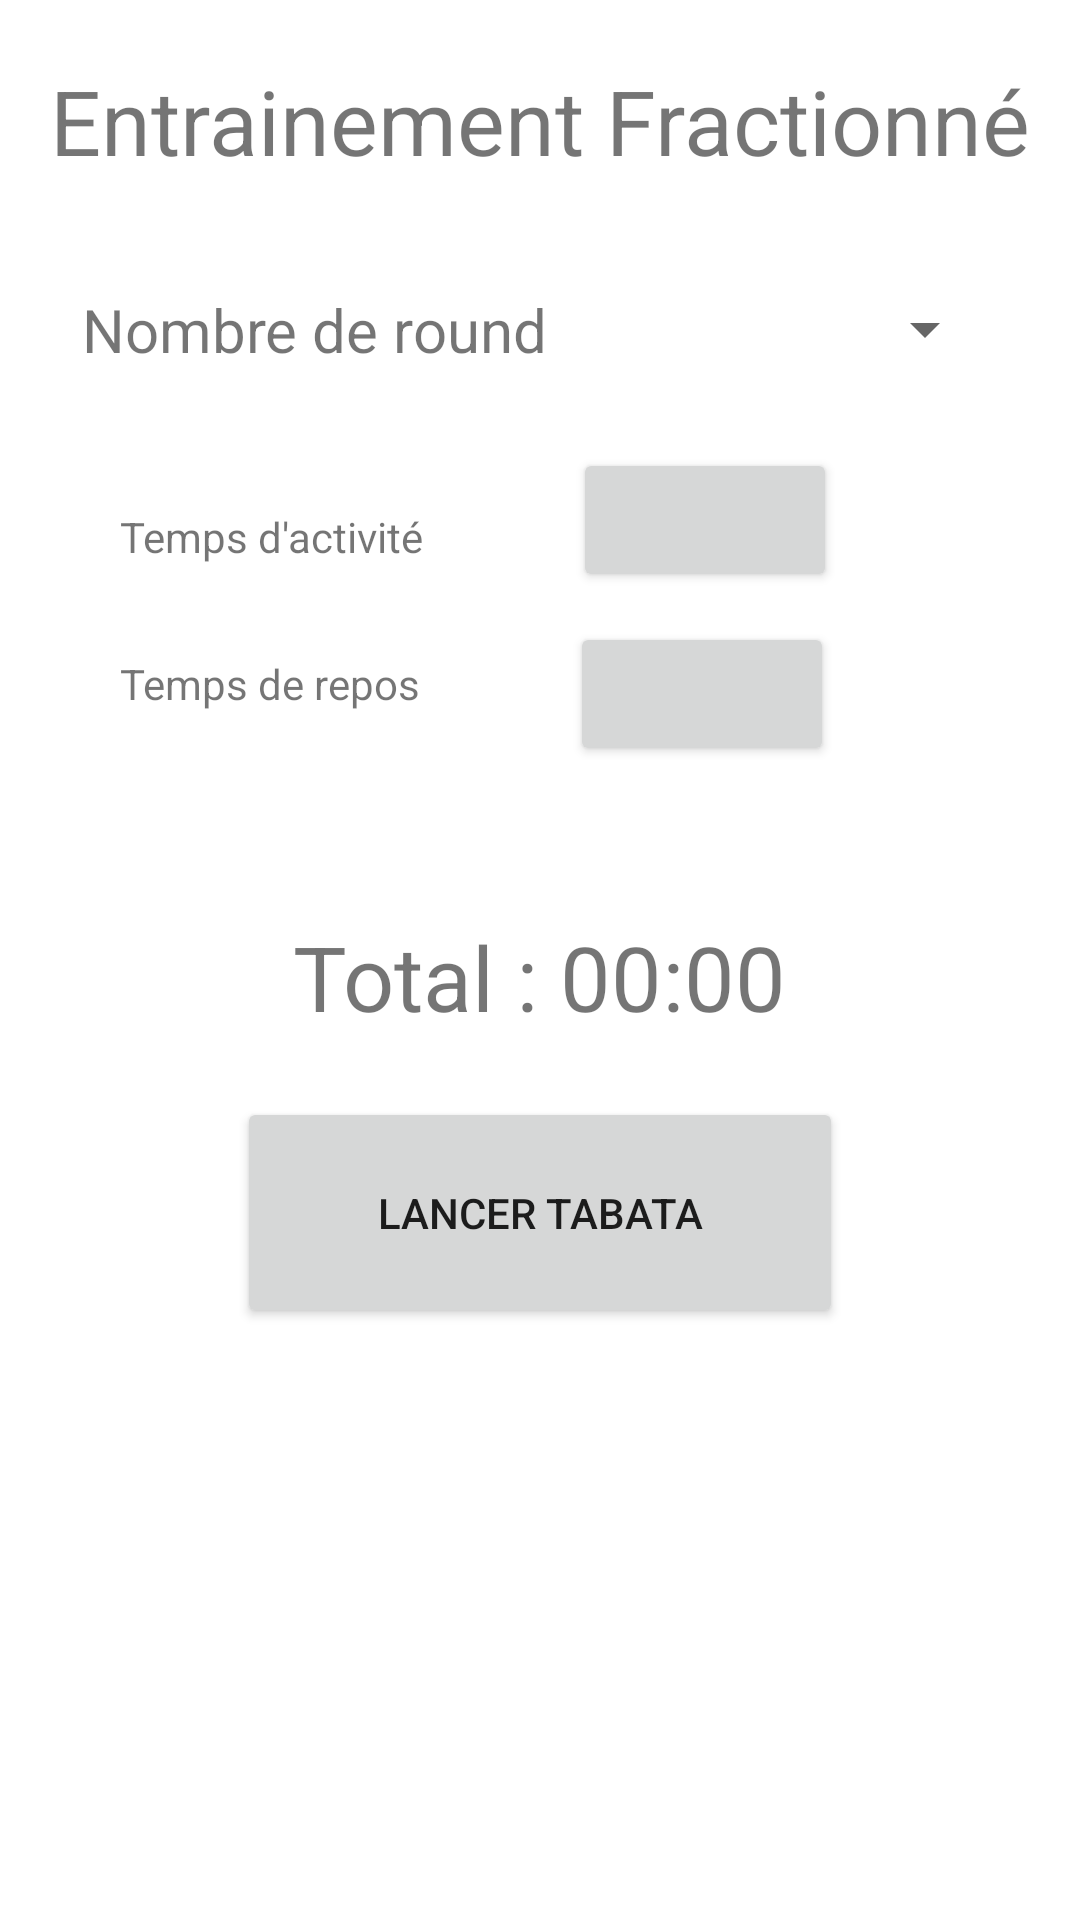

Reconstruct the res/layout file that produces this screen, plus the resources it refers to.
<!-- AndroidManifest.xml: application theme Theme.PT -->
<!-- res/layout/activity_accueil_tabata.xml -->
<?xml version="1.0" encoding="utf-8"?>

<RelativeLayout xmlns:android="http://schemas.android.com/apk/res/android"
    xmlns:app="http://schemas.android.com/apk/res-auto"
    xmlns:tools="http://schemas.android.com/tools"
    android:layout_width="match_parent"
    android:layout_height="match_parent"
    tools:context=".sport_activity.AccueilTabata">

    <TextView
        android:id="@+id/titre"
        android:layout_width="match_parent"
        android:layout_height="wrap_content"
        android:text="Entrainement Fractionné"
        android:gravity="center"
        android:textSize="30dp"
        android:layout_marginTop="20dp"/>

    <LinearLayout
        android:id="@+id/linear"
        android:layout_width="match_parent"
        android:layout_height="79dp"
        android:gravity="center"
        android:layout_below="@id/titre"
        android:orientation="horizontal"
        android:layout_marginTop="10dp">

        <TextView
            android:layout_width="wrap_content"
            android:layout_height="wrap_content"
            android:text="Nombre de round"
            android:textSize="20dp" />

        <Spinner
            android:id="@+id/spinner_round"
            android:layout_width="140dp"
            android:layout_height="40dp"
            android:layout_marginLeft="10dp"
            android:layout_centerHorizontal="true" />

    </LinearLayout>

    <TextView
        android:id="@+id/act"
        android:layout_width="wrap_content"
        android:layout_height="wrap_content"
        android:layout_below="@+id/linear"
        android:text="Temps d'activité"
        android:layout_marginLeft="40dp"
        android:layout_marginTop="20dp"/>

    <Button
        android:id="@+id/tempsOn"
        android:layout_width="wrap_content"
        android:layout_height="wrap_content"
        android:layout_centerHorizontal="true"
        android:layout_below="@+id/linear"
        android:layout_toRightOf="@+id/act"
        android:layout_marginLeft="50dp"
        android:onClick="TempsOn" />

    <TextView
        android:id="@+id/repos"
        android:layout_width="wrap_content"
        android:layout_height="wrap_content"
        android:layout_below="@+id/act"
        android:text="Temps de repos"
        android:layout_marginTop="30dp"
        android:layout_marginLeft="40dp"/>

    <Button
        android:id="@+id/tempsOff"
        android:layout_width="wrap_content"
        android:layout_height="wrap_content"
        android:layout_below="@id/tempsOn"
        android:layout_centerHorizontal="true"
        android:layout_marginTop="10dp"
        android:layout_toRightOf="@+id/repos"
        android:layout_marginLeft="50dp"
        android:onClick="TempsOff" />

    <TextView
        android:id="@+id/temps_tabata"
        android:layout_width="wrap_content"
        android:layout_height="wrap_content"
        android:layout_below="@id/tempsOff"
        android:layout_marginTop="50dp"
        android:layout_centerHorizontal="true"
        android:text="Total : 00:00"
        android:textSize="30dp" />

    <Button
        android:id="@+id/lancer_tabata"
        android:layout_width="202dp"
        android:layout_height="77dp"
        android:layout_below="@id/temps_tabata"
        android:layout_centerHorizontal="true"
        android:text="LANCER TABATA"
        android:onClick="lance"
        android:layout_marginTop="20dp" />

</RelativeLayout>
<!-- resources referenced by this layout -->
<resources>
  <style name="Theme.PT" parent="Theme.MaterialComponents.DayNight.DarkActionBar">
          
          <item name="colorPrimary">@color/cornflowerblue</item>
          <item name="colorPrimaryVariant">@color/lightskyblue</item>
          <item name="colorOnPrimary">@color/white</item>
          
          <item name="colorSecondary">@color/cornflowerblue</item>
          <item name="colorSecondaryVariant">@color/cornflowerblue</item>
          <item name="colorOnSecondary">@color/black</item>
          
          <item name="android:statusBarColor" tools:targetApi="l">?attr/colorPrimaryVariant</item>
          
          <item name="windowNoTitle">true</item>
      </style>
  <color name="cornflowerblue">#6495ED</color>
  <color name="lightskyblue">#87CEFA</color>
  <color name="white">#FFFFFF</color>
  <color name="black">#000000</color>
</resources>
